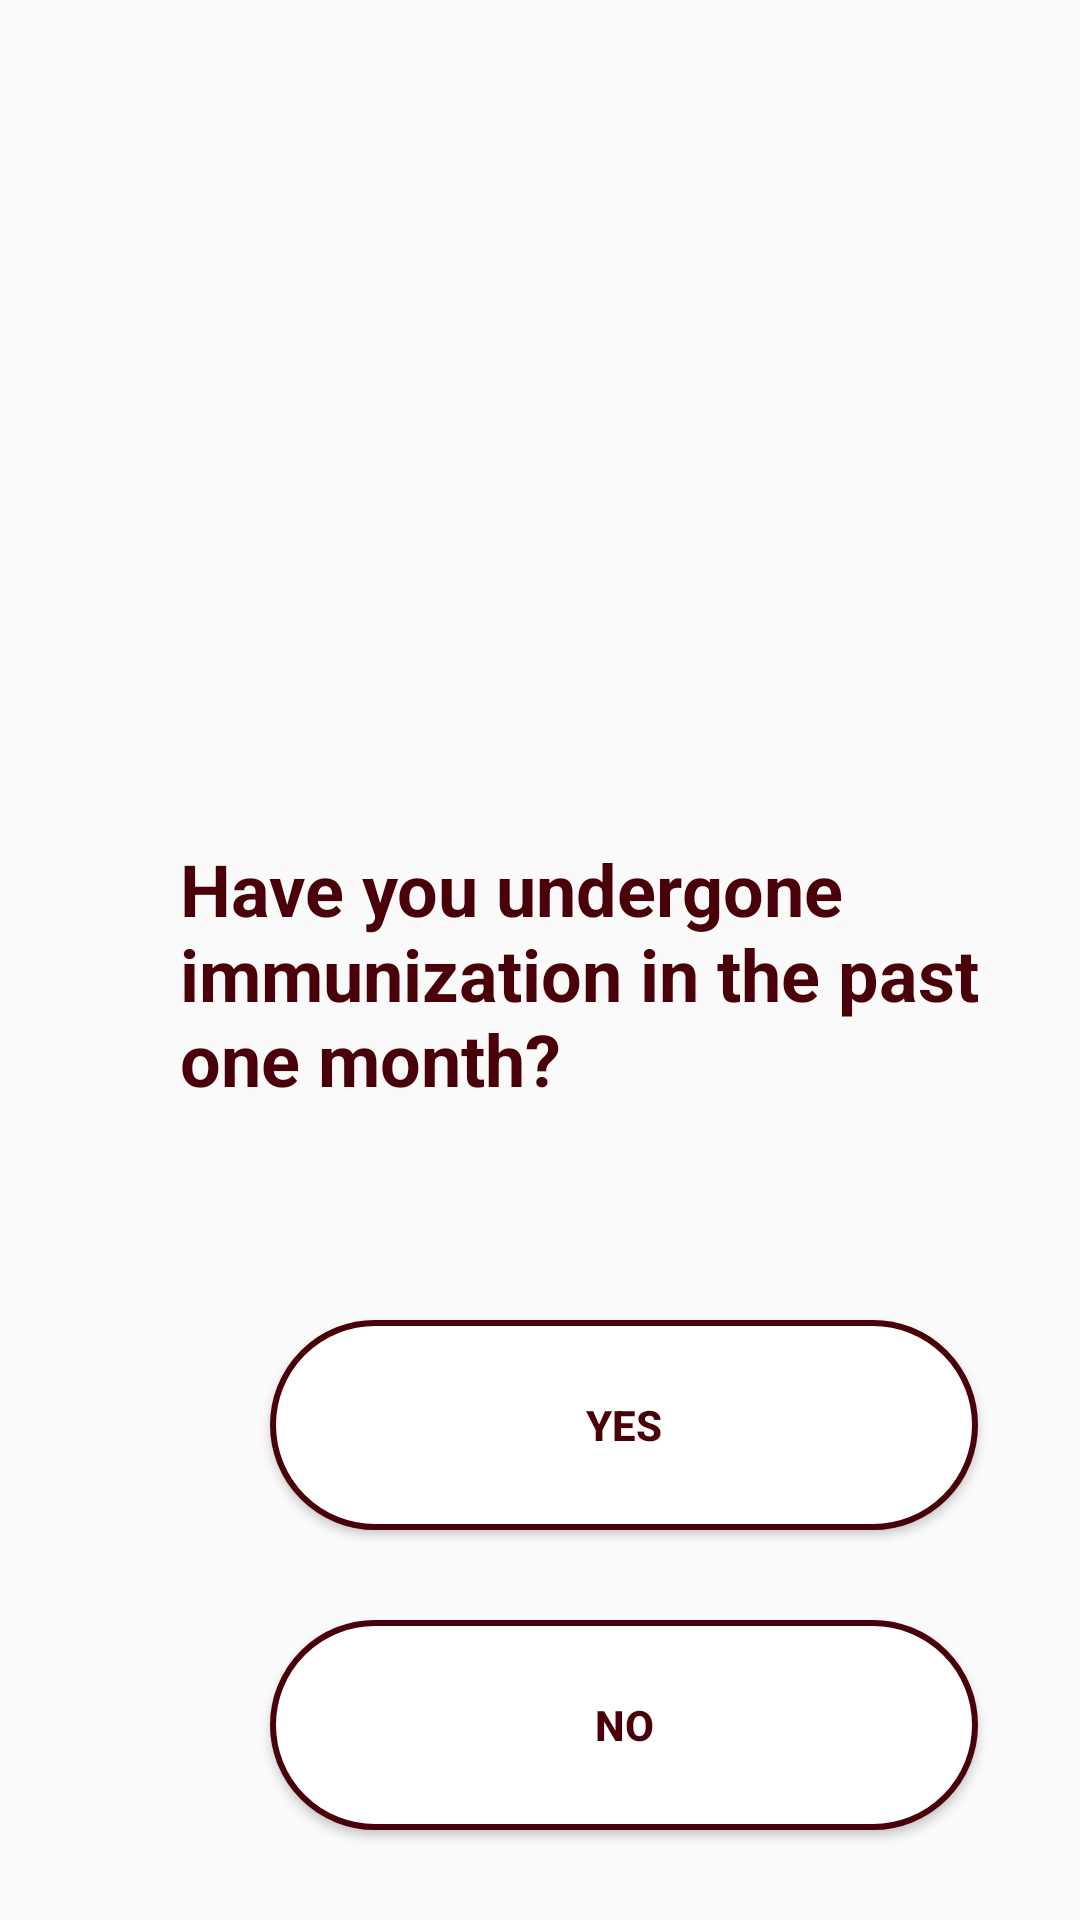

Write the Android layout XML for this screen, with the resource values it uses.
<!-- AndroidManifest.xml: application theme Theme.BloodBankMeraFinal -->
<!-- res/layout/request_test4.xml -->
<?xml version="1.0" encoding="utf-8"?>
<LinearLayout xmlns:android="http://schemas.android.com/apk/res/android"
    xmlns:tools="http://schemas.android.com/tools"
    android:layout_width="match_parent"
    android:layout_height="match_parent"
    android:background="@drawable/request_test"
    android:orientation="vertical">


    <TextView
        android:id="@+id/textView98"
        android:layout_width="300dp"
        android:layout_height="90dp"
        android:layout_marginStart="60dp"
        android:layout_marginTop="280dp"
        android:text="Have you undergone immunization in the past one month?"
        android:textColor="#490008"
        android:textSize="24sp"
        android:textStyle="bold"
        tools:ignore="HardcodedText,TextSizeCheck" />

    <Button
        android:id="@+id/button3"
        android:layout_width="236dp"
        android:layout_height="70dp"
        android:layout_marginStart="90dp"
        android:layout_marginTop="70dp"
        android:background="@drawable/btn_bg_rs"
        android:text="Yes"
        android:textColor="#490008"
        android:textStyle="bold"
        tools:ignore="HardcodedText" />

    <Button
        android:id="@+id/button4"
        android:layout_width="236dp"
        android:layout_height="70dp"
        android:layout_marginStart="90dp"
        android:layout_marginTop="30dp"
        android:background="@drawable/btn_bg_rs"
        android:text="No"
        android:textColor="#490008"
        android:textStyle="bold"
        tools:ignore="HardcodedText" />


</LinearLayout>
<!-- resources referenced by this layout -->
<resources>
  <!-- drawable btn_bg_rs (drawable) -->
  <?xml version="1.0" encoding="utf-8"?>
  <shape xmlns:android="http://schemas.android.com/apk/res/android">
      <solid android:color="@color/white"/>
      <stroke android:color="#490008" android:width="2dp"/>
      <corners android:radius="70dp"/>
  </shape>
  <style name="Theme.BloodBankMeraFinal" parent="Theme.AppCompat.Light.NoActionBar">
          
      </style>
  <color name="white">#FFFFFFFF</color>
</resources>
